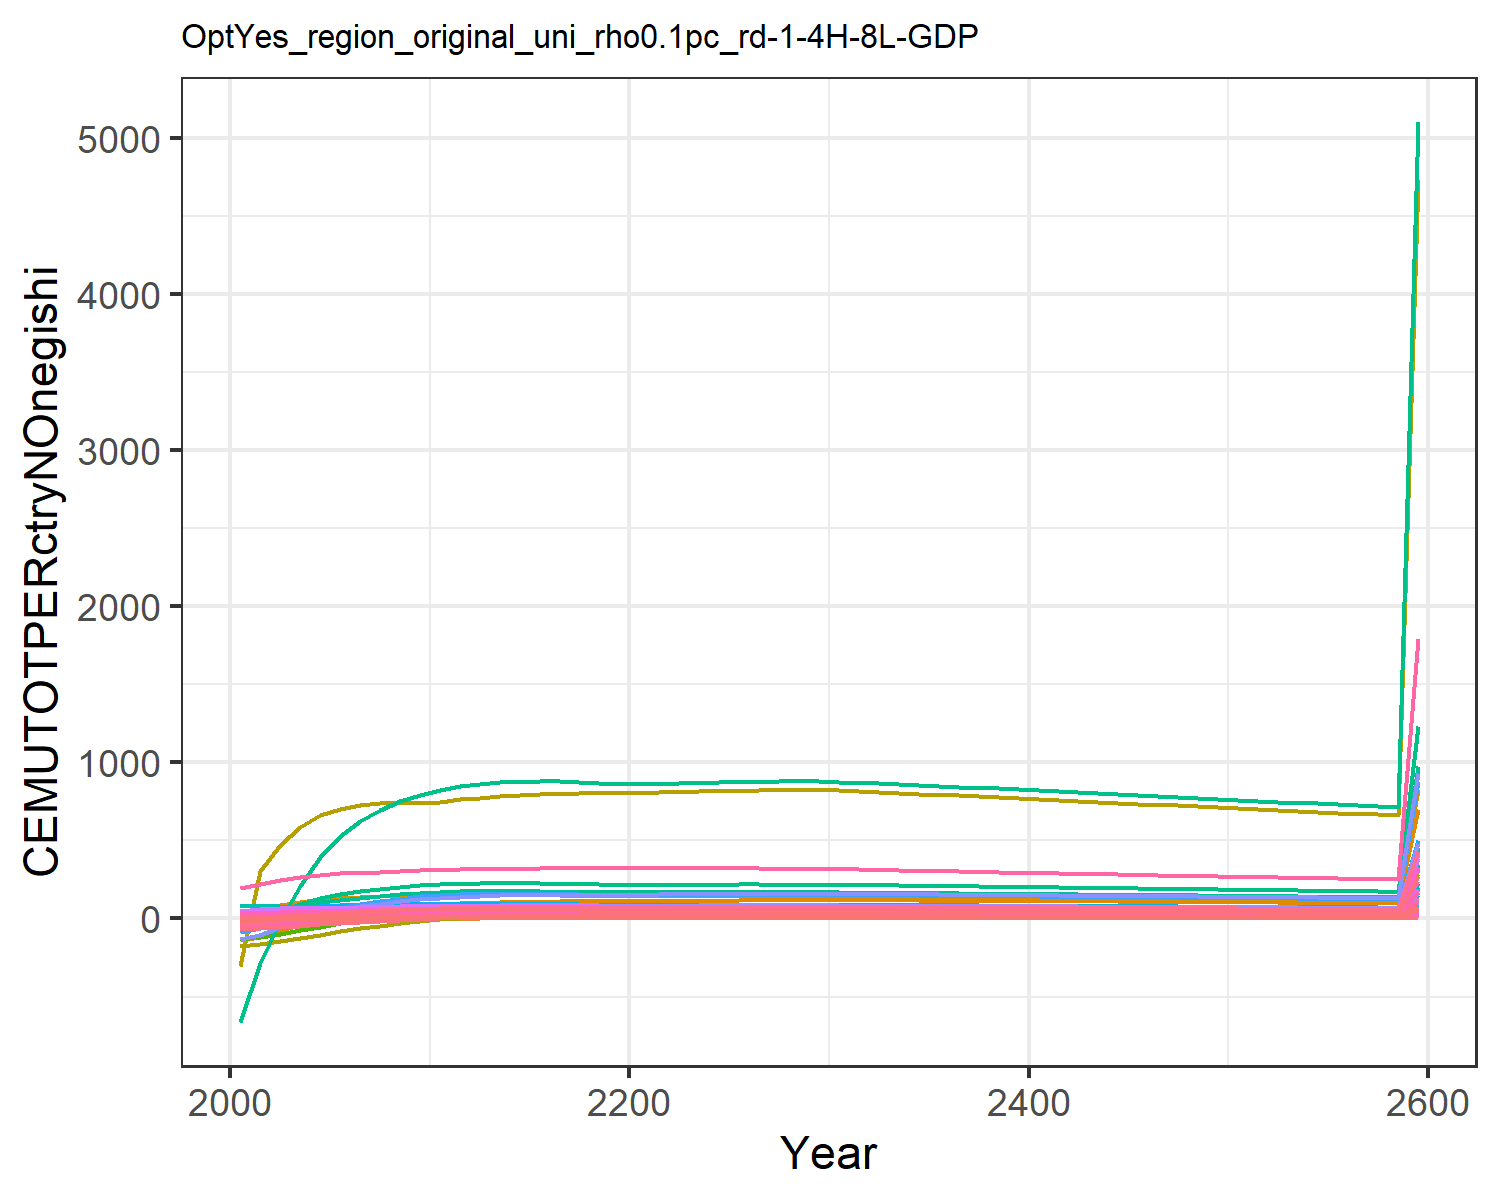

The data file committed next to this chart (first rows):
-56.64533101198248, -11.527927819824948, -0.10188530543972622, 8.219806058788691, 11.310981787620154, -0.4791963722140276, 14.60531749014489, 4.737612399027298, 0.7790737848408569, -25.98120931944796, 5.957578035955568, -12.349668451678651, -24.664045136402542, -134.73008837400977, 0.986489664210945, 1.0106275540501448, 0.14148861466545692, -0.03327274684770918, 1.0186405502023355, -0.0363033505651389, -1.7489136612293386, 33.28723086522205, 0.06187077099551613, 0.19127956882291264
-52.22, -7.344, 0.1677, 11.16, 17.06, -0.1587, 16.45, 5.118, 1.575, -24.46, 6.456, -10.79, -21.98, -115.8, 1.51, 1.467, 0.1882, 0.2725, 1.759, 0.02164, 0.0306, 61.71, 0.09988, 0.2411
-40.55, -2.173, 0.4853, 14.01, 22.11, 0.2189, 18.13, 5.477, 2.51, -21.95, 6.934, -8.628, -18.18, -75.02, 2.124, 1.914, 0.2287, 0.6319, 2.627, 0.07439, 1.658, 87, 0.1335, 0.3002
-30.04, 3.026, 0.7067, 16.57, 26.12, 0.4888, 19.26, 5.693, 3.142, -19.28, 7.225, -6.403, -14.23, -38.74, 2.53, 2.319, 0.2601, 0.881, 3.208, 0.1181, 3.015, 107.3, 0.1603, 0.3503
-20.7, 8.161, 0.8586, 18.79, 28.97, 0.679, 19.85, 5.813, 3.56, -16.46, 7.391, -4.13, -10.18, -7.078, 2.792, 2.675, 0.2816, 1.051, 3.587, 0.1522, 4.083, 122.2, 0.1796, 0.3901
-12.49, 12.48, 0.9608, 20.28, 30.57, 0.8135, 19.88, 5.811, 3.821, -13.3, 7.4, -1.93, -6.145, 19.12, 2.946, 2.924, 0.2921, 1.163, 3.818, 0.1759, 4.843, 131.3, 0.1909, 0.4124
-5.83, 15.75, 1.028, 21.36, 31.5, 0.907, 19.58, 5.736, 3.978, -10.4, 7.314, -0.07362, -2.684, 39.48, 3.03, 3.108, 0.2972, 1.236, 3.951, 0.1929, 5.392, 137, 0.1977, 0.4235
-0.5564, 18.6, 1.07, 22.4, 32.1, 0.9694, 19.23, 5.64, 4.061, -7.989, 7.199, 1.502, 0.2437, 55.6, 3.067, 3.285, 0.3001, 1.28, 4.016, 0.2054, 5.802, 141, 0.2023, 0.4321
3.925, 21.16, 1.093, 23.41, 32.53, 1.009, 18.86, 5.537, 4.09, -5.904, 7.074, 2.889, 2.812, 69.32, 3.069, 3.456, 0.3017, 1.302, 4.031, 0.2156, 6.135, 144.1, 0.2057, 0.4393
7.694, 23.57, 1.099, 24.43, 32.79, 1.029, 18.44, 5.422, 4.073, -3.999, 6.932, 4.174, 5.186, 80.84, 3.041, 3.626, 0.3022, 1.307, 4.005, 0.2233, 6.391, 146.1, 0.2079, 0.4452
10.69, 25.04, 1.114, 24.86, 32.95, 1.053, 18.29, 5.377, 4.096, -2.286, 6.879, 5.165, 7.077, 89.47, 3.046, 3.709, 0.3021, 1.322, 4.019, 0.2295, 6.595, 147.6, 0.2094, 0.4458
13.2, 25.5, 1.14, 24.63, 32.98, 1.087, 18.38, 5.397, 4.164, -0.8679, 6.909, 5.801, 8.37, 96.11, 3.087, 3.687, 0.3011, 1.351, 4.079, 0.2335, 6.734, 148.3, 0.2099, 0.4418
15.01, 25.71, 1.164, 24.42, 33, 1.117, 18.49, 5.423, 4.225, 0.2478, 6.945, 6.265, 9.333, 100.6, 3.124, 3.668, 0.3001, 1.376, 4.133, 0.2375, 6.869, 149, 0.2104, 0.4368
16.48, 25.74, 1.181, 24.16, 32.93, 1.14, 18.57, 5.439, 4.269, 1.146, 6.97, 6.606, 10.06, 104.1, 3.149, 3.64, 0.2985, 1.396, 4.171, 0.2401, 6.959, 149.1, 0.2102, 0.4313
17.65, 25.64, 1.195, 23.87, 32.78, 1.158, 18.63, 5.45, 4.3, 1.869, 6.987, 6.85, 10.6, 106.6, 3.166, 3.606, 0.2963, 1.41, 4.197, 0.2416, 7.017, 148.9, 0.2095, 0.4254
18.58, 25.43, 1.204, 23.56, 32.58, 1.172, 18.68, 5.456, 4.321, 2.45, 6.997, 7.015, 10.99, 108.5, 3.176, 3.567, 0.2938, 1.42, 4.214, 0.2423, 7.05, 148.3, 0.2085, 0.4192
19.31, 25.13, 1.211, 23.24, 32.33, 1.183, 18.71, 5.458, 4.334, 2.917, 7.002, 7.118, 11.26, 109.7, 3.181, 3.525, 0.291, 1.427, 4.223, 0.2424, 7.063, 147.5, 0.2071, 0.4128
19.88, 24.78, 1.216, 22.9, 32.06, 1.191, 18.73, 5.457, 4.34, 3.289, 7.003, 7.171, 11.43, 110.5, 3.181, 3.48, 0.2879, 1.432, 4.226, 0.242, 7.059, 146.5, 0.2054, 0.4062
20.3, 24.37, 1.218, 22.56, 31.75, 1.196, 18.74, 5.454, 4.34, 3.584, 7.001, 7.183, 11.52, 110.8, 3.178, 3.432, 0.2847, 1.434, 4.224, 0.2411, 7.042, 145.3, 0.2036, 0.3996
20.62, 23.93, 1.219, 22.21, 31.42, 1.2, 18.74, 5.448, 4.336, 3.816, 6.995, 7.163, 11.55, 110.8, 3.172, 3.384, 0.2814, 1.435, 4.218, 0.24, 7.014, 144, 0.2017, 0.3928
20.98, 23.65, 1.222, 22.01, 31.28, 1.205, 18.74, 5.446, 4.339, 4.021, 6.994, 7.171, 11.61, 111.3, 3.171, 3.359, 0.2798, 1.437, 4.219, 0.24, 7.021, 143.5, 0.2008, 0.389
21.43, 23.53, 1.227, 21.98, 31.33, 1.212, 18.75, 5.447, 4.349, 4.216, 6.996, 7.216, 11.72, 112.5, 3.177, 3.357, 0.2799, 1.443, 4.228, 0.2414, 7.066, 143.9, 0.2012, 0.3881
21.82, 23.62, 1.231, 21.94, 31.36, 1.218, 18.74, 5.446, 4.358, 4.421, 6.997, 7.314, 11.92, 113.5, 3.181, 3.354, 0.2799, 1.447, 4.234, 0.2426, 7.106, 144.2, 0.2016, 0.387
22.18, 23.7, 1.234, 21.9, 31.39, 1.222, 18.74, 5.444, 4.363, 4.61, 6.996, 7.402, 12.1, 114.3, 3.183, 3.351, 0.2798, 1.45, 4.239, 0.2436, 7.141, 144.4, 0.2018, 0.3859
22.49, 23.76, 1.236, 21.85, 31.4, 1.226, 18.73, 5.442, 4.367, 4.783, 6.994, 7.481, 12.26, 115.1, 3.184, 3.346, 0.2797, 1.453, 4.241, 0.2445, 7.171, 144.6, 0.2019, 0.3848
22.78, 23.81, 1.238, 21.8, 31.41, 1.23, 18.72, 5.438, 4.369, 4.942, 6.99, 7.552, 12.4, 115.7, 3.184, 3.341, 0.2795, 1.454, 4.242, 0.2453, 7.199, 144.8, 0.2021, 0.3836
23.02, 23.85, 1.24, 21.74, 31.4, 1.232, 18.7, 5.434, 4.37, 5.085, 6.986, 7.614, 12.53, 116.3, 3.183, 3.336, 0.2793, 1.456, 4.242, 0.246, 7.222, 144.8, 0.2021, 0.3823
23.24, 23.87, 1.24, 21.68, 31.39, 1.234, 18.68, 5.428, 4.369, 5.215, 6.98, 7.668, 12.64, 116.7, 3.181, 3.329, 0.279, 1.456, 4.239, 0.2465, 7.241, 144.9, 0.2021, 0.381
23.43, 23.89, 1.241, 21.62, 31.37, 1.236, 18.66, 5.422, 4.366, 5.332, 6.973, 7.714, 12.74, 117, 3.177, 3.321, 0.2786, 1.456, 4.236, 0.247, 7.257, 144.9, 0.202, 0.3796
23.59, 23.89, 1.24, 21.56, 31.35, 1.237, 18.64, 5.415, 4.363, 5.438, 6.965, 7.754, 12.83, 117.3, 3.174, 3.313, 0.2782, 1.456, 4.232, 0.2473, 7.27, 144.8, 0.2019, 0.3782
23.68, 23.83, 1.237, 21.44, 31.22, 1.234, 18.56, 5.391, 4.346, 5.522, 6.934, 7.77, 12.87, 117.3, 3.161, 3.297, 0.2769, 1.451, 4.216, 0.2469, 7.26, 144.4, 0.2011, 0.3759
23.7, 23.7, 1.229, 21.27, 31, 1.228, 18.42, 5.35, 4.318, 5.584, 6.882, 7.762, 12.87, 116.9, 3.139, 3.273, 0.2748, 1.442, 4.187, 0.2456, 7.226, 143.4, 0.1998, 0.3726
23.69, 23.56, 1.222, 21.1, 30.78, 1.221, 18.28, 5.308, 4.289, 5.636, 6.829, 7.748, 12.87, 116.4, 3.117, 3.249, 0.2727, 1.433, 4.158, 0.2443, 7.19, 142.4, 0.1984, 0.3693
23.67, 23.42, 1.214, 20.93, 30.55, 1.214, 18.14, 5.266, 4.259, 5.681, 6.776, 7.731, 12.85, 115.9, 3.094, 3.225, 0.2705, 1.424, 4.129, 0.243, 7.152, 141.5, 0.1969, 0.366
23.63, 23.27, 1.206, 20.76, 30.32, 1.207, 18, 5.224, 4.229, 5.719, 6.722, 7.709, 12.83, 115.4, 3.072, 3.2, 0.2683, 1.415, 4.099, 0.2415, 7.112, 140.5, 0.1955, 0.3627
23.59, 23.12, 1.198, 20.59, 30.09, 1.199, 17.86, 5.182, 4.199, 5.75, 6.669, 7.685, 12.8, 114.8, 3.049, 3.175, 0.2662, 1.405, 4.069, 0.2401, 7.071, 139.4, 0.194, 0.3595
23.53, 22.97, 1.19, 20.42, 29.86, 1.192, 17.71, 5.14, 4.168, 5.777, 6.615, 7.658, 12.77, 114.2, 3.025, 3.15, 0.264, 1.395, 4.039, 0.2386, 7.029, 138.4, 0.1926, 0.3562
23.47, 22.81, 1.182, 20.25, 29.62, 1.184, 17.57, 5.097, 4.137, 5.798, 6.562, 7.628, 12.73, 113.6, 3.002, 3.125, 0.2618, 1.385, 4.008, 0.2371, 6.987, 137.4, 0.1911, 0.353
23.39, 22.65, 1.173, 20.08, 29.39, 1.176, 17.43, 5.055, 4.105, 5.816, 6.508, 7.596, 12.69, 113, 2.979, 3.1, 0.2597, 1.375, 3.977, 0.2355, 6.943, 136.4, 0.1896, 0.3498
23.31, 22.49, 1.165, 19.91, 29.16, 1.168, 17.29, 5.013, 4.074, 5.829, 6.455, 7.563, 12.64, 112.3, 2.955, 3.075, 0.2575, 1.365, 3.946, 0.234, 6.898, 135.3, 0.1881, 0.3466
23.22, 22.33, 1.156, 19.74, 28.92, 1.16, 17.15, 4.972, 4.042, 5.839, 6.401, 7.528, 12.59, 111.6, 2.932, 3.05, 0.2553, 1.355, 3.916, 0.2324, 6.854, 134.3, 0.1867, 0.3434
23.13, 22.17, 1.148, 19.57, 28.69, 1.152, 17.01, 4.93, 4.011, 5.846, 6.348, 7.491, 12.54, 110.9, 2.908, 3.026, 0.2532, 1.345, 3.885, 0.2308, 6.808, 133.2, 0.1852, 0.3402
23.03, 22, 1.139, 19.4, 28.45, 1.144, 16.87, 4.888, 3.979, 5.85, 6.295, 7.453, 12.48, 110.2, 2.885, 3.001, 0.251, 1.335, 3.854, 0.2292, 6.762, 132.2, 0.1837, 0.3371
22.93, 21.84, 1.13, 19.24, 28.22, 1.136, 16.73, 4.847, 3.948, 5.851, 6.242, 7.414, 12.43, 109.5, 2.861, 2.976, 0.2489, 1.324, 3.823, 0.2276, 6.716, 131.2, 0.1822, 0.334
22.82, 21.67, 1.122, 19.07, 27.99, 1.128, 16.59, 4.806, 3.916, 5.85, 6.19, 7.374, 12.37, 108.8, 2.838, 2.951, 0.2467, 1.314, 3.792, 0.226, 6.669, 130.1, 0.1807, 0.3309
22.71, 21.51, 1.113, 18.9, 27.76, 1.12, 16.45, 4.765, 3.884, 5.847, 6.137, 7.333, 12.3, 108.1, 2.814, 2.926, 0.2446, 1.304, 3.761, 0.2243, 6.622, 129.1, 0.1793, 0.3278
22.6, 21.34, 1.104, 18.74, 27.52, 1.111, 16.31, 4.724, 3.853, 5.842, 6.085, 7.292, 12.24, 107.4, 2.791, 2.902, 0.2425, 1.294, 3.73, 0.2227, 6.575, 128, 0.1778, 0.3248
22.48, 21.18, 1.096, 18.57, 27.29, 1.103, 16.17, 4.683, 3.821, 5.834, 6.033, 7.249, 12.18, 106.6, 2.768, 2.877, 0.2404, 1.283, 3.699, 0.2211, 6.528, 127, 0.1763, 0.3217
22.36, 21.01, 1.087, 18.41, 27.06, 1.095, 16.03, 4.643, 3.79, 5.825, 5.981, 7.206, 12.11, 105.9, 2.745, 2.853, 0.2383, 1.273, 3.668, 0.2194, 6.481, 125.9, 0.1748, 0.3187
22.24, 20.85, 1.078, 18.25, 26.83, 1.086, 15.9, 4.602, 3.759, 5.815, 5.93, 7.162, 12.04, 105.1, 2.722, 2.829, 0.2362, 1.263, 3.638, 0.2178, 6.433, 124.9, 0.1734, 0.3157
22.12, 20.68, 1.07, 18.09, 26.61, 1.078, 15.76, 4.562, 3.728, 5.802, 5.879, 7.118, 11.97, 104.4, 2.699, 2.804, 0.2341, 1.253, 3.607, 0.2161, 6.386, 123.9, 0.1719, 0.3128
21.99, 20.52, 1.061, 17.93, 26.38, 1.07, 15.63, 4.523, 3.696, 5.789, 5.828, 7.073, 11.9, 103.6, 2.676, 2.78, 0.2321, 1.243, 3.577, 0.2145, 6.338, 122.9, 0.1705, 0.3098
21.86, 20.35, 1.053, 17.77, 26.15, 1.061, 15.49, 4.483, 3.665, 5.774, 5.777, 7.028, 11.83, 102.9, 2.653, 2.756, 0.23, 1.232, 3.547, 0.2128, 6.29, 121.8, 0.169, 0.3069
21.73, 20.19, 1.044, 17.61, 25.93, 1.053, 15.36, 4.444, 3.635, 5.758, 5.727, 6.982, 11.76, 102.1, 2.63, 2.733, 0.228, 1.222, 3.517, 0.2112, 6.243, 120.8, 0.1676, 0.304
21.6, 20.02, 1.035, 17.45, 25.7, 1.045, 15.22, 4.405, 3.604, 5.74, 5.677, 6.936, 11.69, 101.4, 2.607, 2.709, 0.2259, 1.212, 3.487, 0.2096, 6.195, 119.8, 0.1662, 0.3012
21.47, 19.86, 1.027, 17.3, 25.48, 1.036, 15.09, 4.366, 3.573, 5.722, 5.627, 6.89, 11.62, 100.6, 2.585, 2.685, 0.2239, 1.202, 3.457, 0.2079, 6.148, 118.8, 0.1647, 0.2983
21.34, 19.69, 1.018, 17.14, 25.26, 1.028, 14.96, 4.327, 3.543, 5.703, 5.578, 6.844, 11.54, 99.88, 2.563, 2.662, 0.2219, 1.192, 3.427, 0.2063, 6.1, 117.8, 0.1633, 0.2955
21.2, 19.53, 1.01, 16.99, 25.04, 1.02, 14.83, 4.289, 3.513, 5.682, 5.528, 6.797, 11.47, 99.12, 2.54, 2.639, 0.2199, 1.182, 3.398, 0.2047, 6.053, 116.8, 0.1619, 0.2927
21.07, 19.37, 1.002, 16.83, 24.82, 1.012, 14.7, 4.251, 3.482, 5.661, 5.48, 6.75, 11.4, 98.36, 2.518, 2.616, 0.218, 1.172, 3.368, 0.203, 6.005, 115.8, 0.1605, 0.2899
150.8, 138.6, 7.169, 120.5, 177.6, 7.241, 105.2, 30.42, 24.92, 40.52, 39.22, 48.31, 81.56, 704, 18.02, 18.72, 1.56, 8.391, 24.11, 1.453, 42.98, 828.7, 1.149, 2.075
